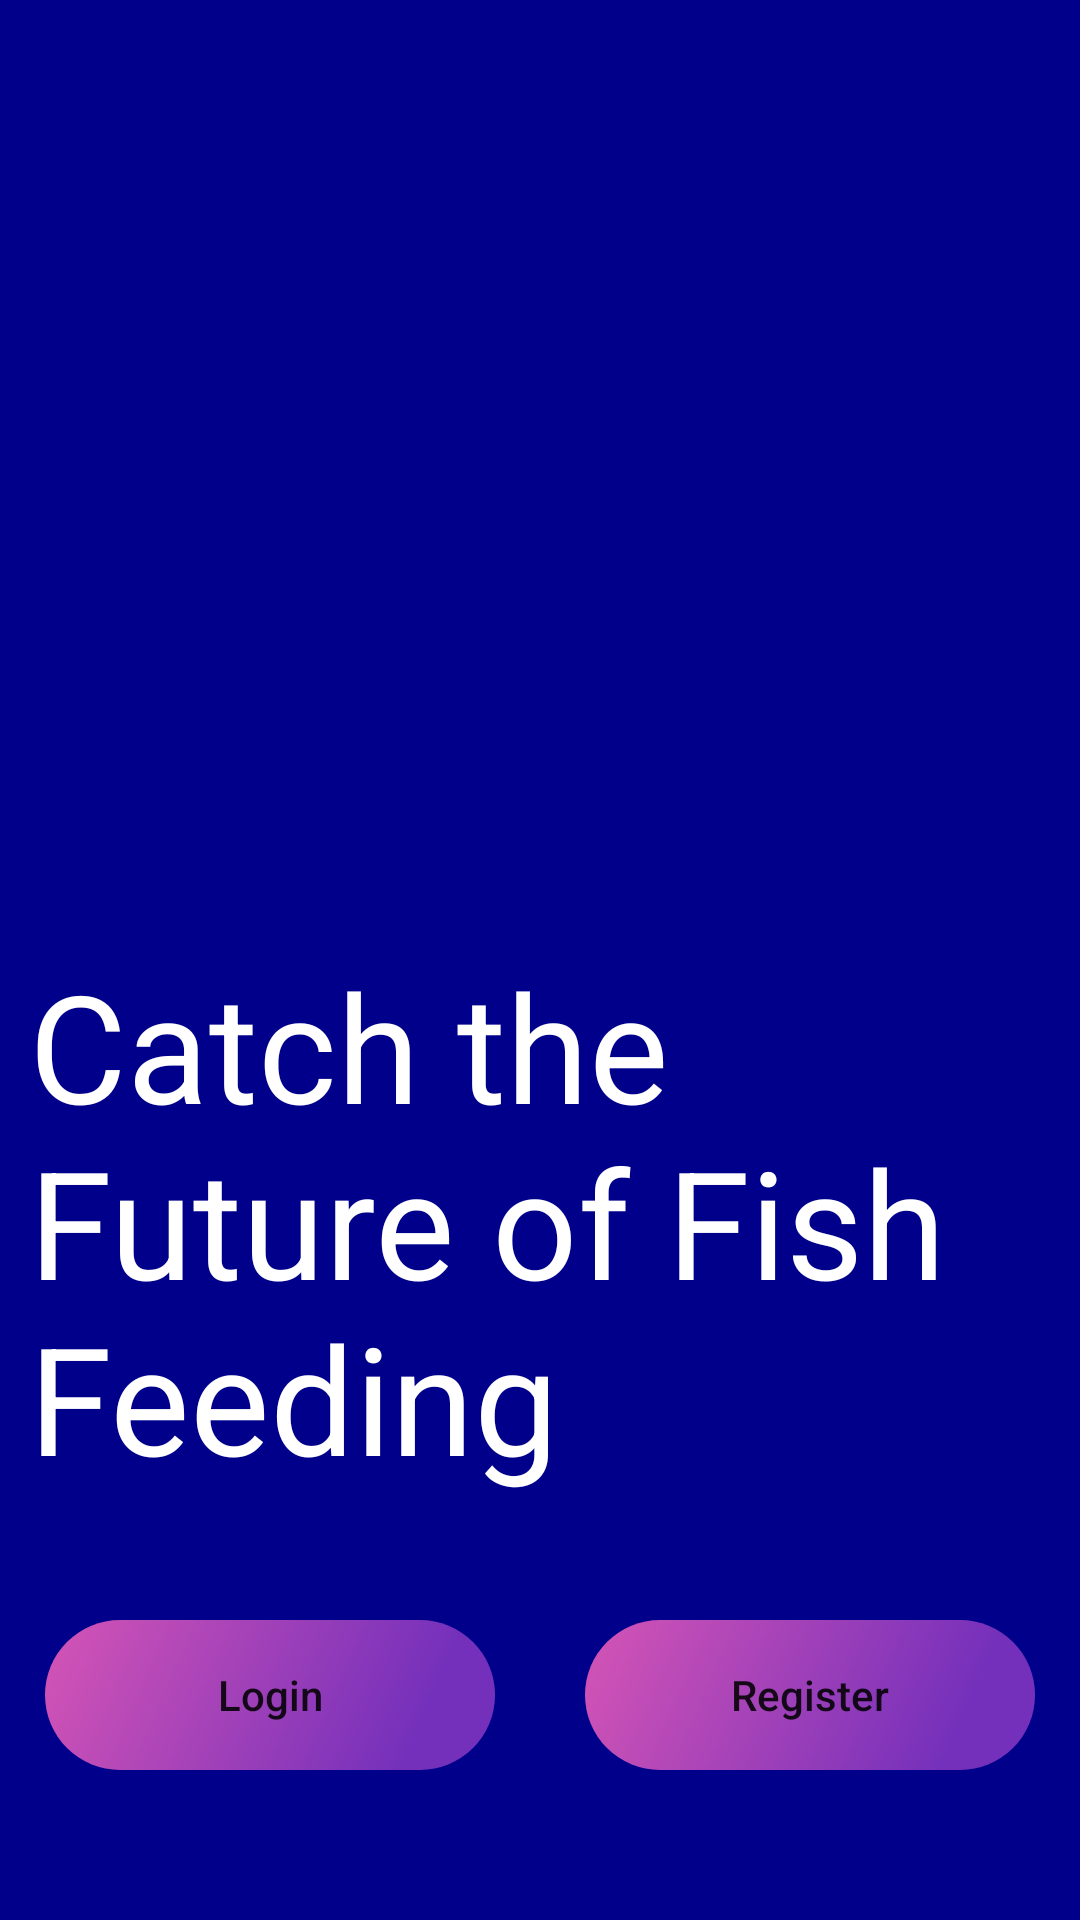

Android layout source for this screen:
<!-- AndroidManifest.xml: application theme Theme.AutomaticFishFeederApp.NoActionBar -->
<!-- res/layout/activity_main.xml -->
<?xml version="1.0" encoding="utf-8"?>
<androidx.constraintlayout.widget.ConstraintLayout xmlns:android="http://schemas.android.com/apk/res/android"
    xmlns:app="http://schemas.android.com/apk/res-auto"
    xmlns:tools="http://schemas.android.com/tools"
    android:layout_width="match_parent"
    android:layout_height="match_parent"
    android:background="@color/bg_color"
    tools:context=".MainActivity">

    <TextView
        android:id="@+id/textView"
        android:layout_width="341dp"
        android:layout_height="200dp"
        android:layout_marginStart="25dp"
        android:layout_marginEnd="25dp"
        android:layout_marginBottom="25dp"
        android:text="Catch the Future of Fish Feeding"
        android:textColor="@color/white"
        android:textSize="50sp"
        app:layout_constraintBottom_toTopOf="@+id/btn_register"
        app:layout_constraintEnd_toEndOf="parent"
        app:layout_constraintStart_toStartOf="parent" />

    <Button
        android:id="@+id/btn_register"
        android:layout_width="wrap_content"
        android:layout_height="wrap_content"
        android:layout_marginStart="15dp"
        android:layout_marginEnd="25dp"
        android:layout_marginBottom="50dp"
        android:background="@drawable/small_button_effect"
        android:text="Register"
        android:textAllCaps="false"
        app:backgroundTint="@null"
        app:layout_constraintBottom_toBottomOf="parent"
        app:layout_constraintEnd_toEndOf="parent"
        app:layout_constraintStart_toEndOf="@+id/btn_login" />

    <Button
        android:id="@+id/btn_login"
        android:layout_width="wrap_content"
        android:layout_height="wrap_content"
        android:layout_marginStart="25dp"
        android:layout_marginEnd="15dp"
        android:layout_marginBottom="50dp"
        android:background="@drawable/small_button_effect"
        android:text="Login"
        android:textAllCaps="false"
        app:backgroundTint="@null"
        app:layout_constraintBottom_toBottomOf="parent"
        app:layout_constraintEnd_toStartOf="@+id/btn_register"
        app:layout_constraintStart_toStartOf="parent" />


</androidx.constraintlayout.widget.ConstraintLayout>
<!-- resources referenced by this layout -->
<resources>
  <color name="bg_color">#00008B</color>
  <color name="white">#FFFFFFFF</color>
  <!-- drawable small_button_effect (drawable) -->
  <?xml version="1.0" encoding="utf-8"?>
  <selector xmlns:android="http://schemas.android.com/apk/res/android">
      <item android:state_focused="true" android:state_pressed="true" android:drawable="@drawable/small_button_hover"/>
      <item android:state_focused="false" android:state_pressed="true" android:drawable="@drawable/small_button_hover"/>
      <item android:state_focused="false" android:state_pressed="false" android:drawable="@drawable/small_button_background"/>
  </selector>
  <style name="Theme.AutomaticFishFeederApp.NoActionBar">
          <item name="windowActionBar">false</item>
          <item name="windowNoTitle">true</item>
      </style>
  <!-- drawable small_button_hover (drawable) -->
  <vector xmlns:android="http://schemas.android.com/apk/res/android"
      xmlns:aapt="http://schemas.android.com/aapt"
      android:width="150dp"
      android:height="50dp"
      android:viewportWidth="150"
      android:viewportHeight="50">
    <path
        android:pathData="M25,0L125,0A25,25 0,0 1,150 25L150,25A25,25 0,0 1,125 50L25,50A25,25 0,0 1,0 25L0,25A25,25 0,0 1,25 0z"
        android:fillAlpha="0.5">
      <aapt:attr name="android:fillColor">
        <gradient 
            android:startX="-17.07"
            android:startY="-45.24"
            android:endX="132.16"
            android:endY="20.01"
            android:type="linear">
          <item android:offset="0" android:color="#FFEE5EB4"/>
          <item android:offset="1" android:color="#FF7430BB"/>
        </gradient>
      </aapt:attr>
    </path>
  </vector>
  <!-- drawable small_button_background (drawable) -->
  <vector xmlns:android="http://schemas.android.com/apk/res/android"
      xmlns:aapt="http://schemas.android.com/aapt"
      android:width="150dp"
      android:height="50dp"
      android:viewportWidth="150"
      android:viewportHeight="50">
    <path
        android:pathData="M25,0L125,0A25,25 0,0 1,150 25L150,25A25,25 0,0 1,125 50L25,50A25,25 0,0 1,0 25L0,25A25,25 0,0 1,25 0z">
      <aapt:attr name="android:fillColor">
        <gradient 
            android:startX="-17.07"
            android:startY="-45.24"
            android:endX="132.16"
            android:endY="20.01"
            android:type="linear">
          <item android:offset="0" android:color="#FFEE5EB4"/>
          <item android:offset="1" android:color="#FF7430BB"/>
        </gradient>
      </aapt:attr>
    </path>
  </vector>
</resources>
